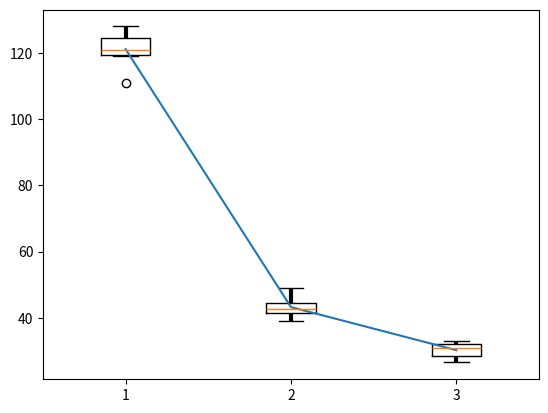

This figure's Python source:
import numpy as np
import matplotlib.pyplot as plt
import seaborn as sns
import pandas as pd

nums=[1,2,3]
x1 = [111, 119, 120, 123, 121, 126, 128]
x2 = [39, 41, 45, 44, 49, 42.6, 42]
x3 = [29, 26.5, 32, 33, 31, 32, 28]

x_mean= np.mean(x1)
x2_mean= np.mean(x2)
x3_mean= np.mean(x3)
# x2 = 10*np.random.exponential(0.5, 100)
# x5 = 10*np.random.normal(0, 0.4, 100)
# x10 = 10*np.random.normal(0, 0.4, 100)
a=plt.boxplot ([x1, x2, x3] )
for whisker in a['whiskers']:
    whisker.set_linestyle('-.')
    whisker.set_linewidth(3.0)
    print(whisker.get_linestyle())
# df = pd.DataFrame(nums,columns='n')
# df2 = pd.DataFrame([x1,x2,x3],columns='s')
# ax=plt.axes
# sns.boxplot(x=df['n'], y=df2['s'], linewidth=3)
plt.plot([1,2,3],[x_mean, x2_mean, x3_mean])
plt.show()

